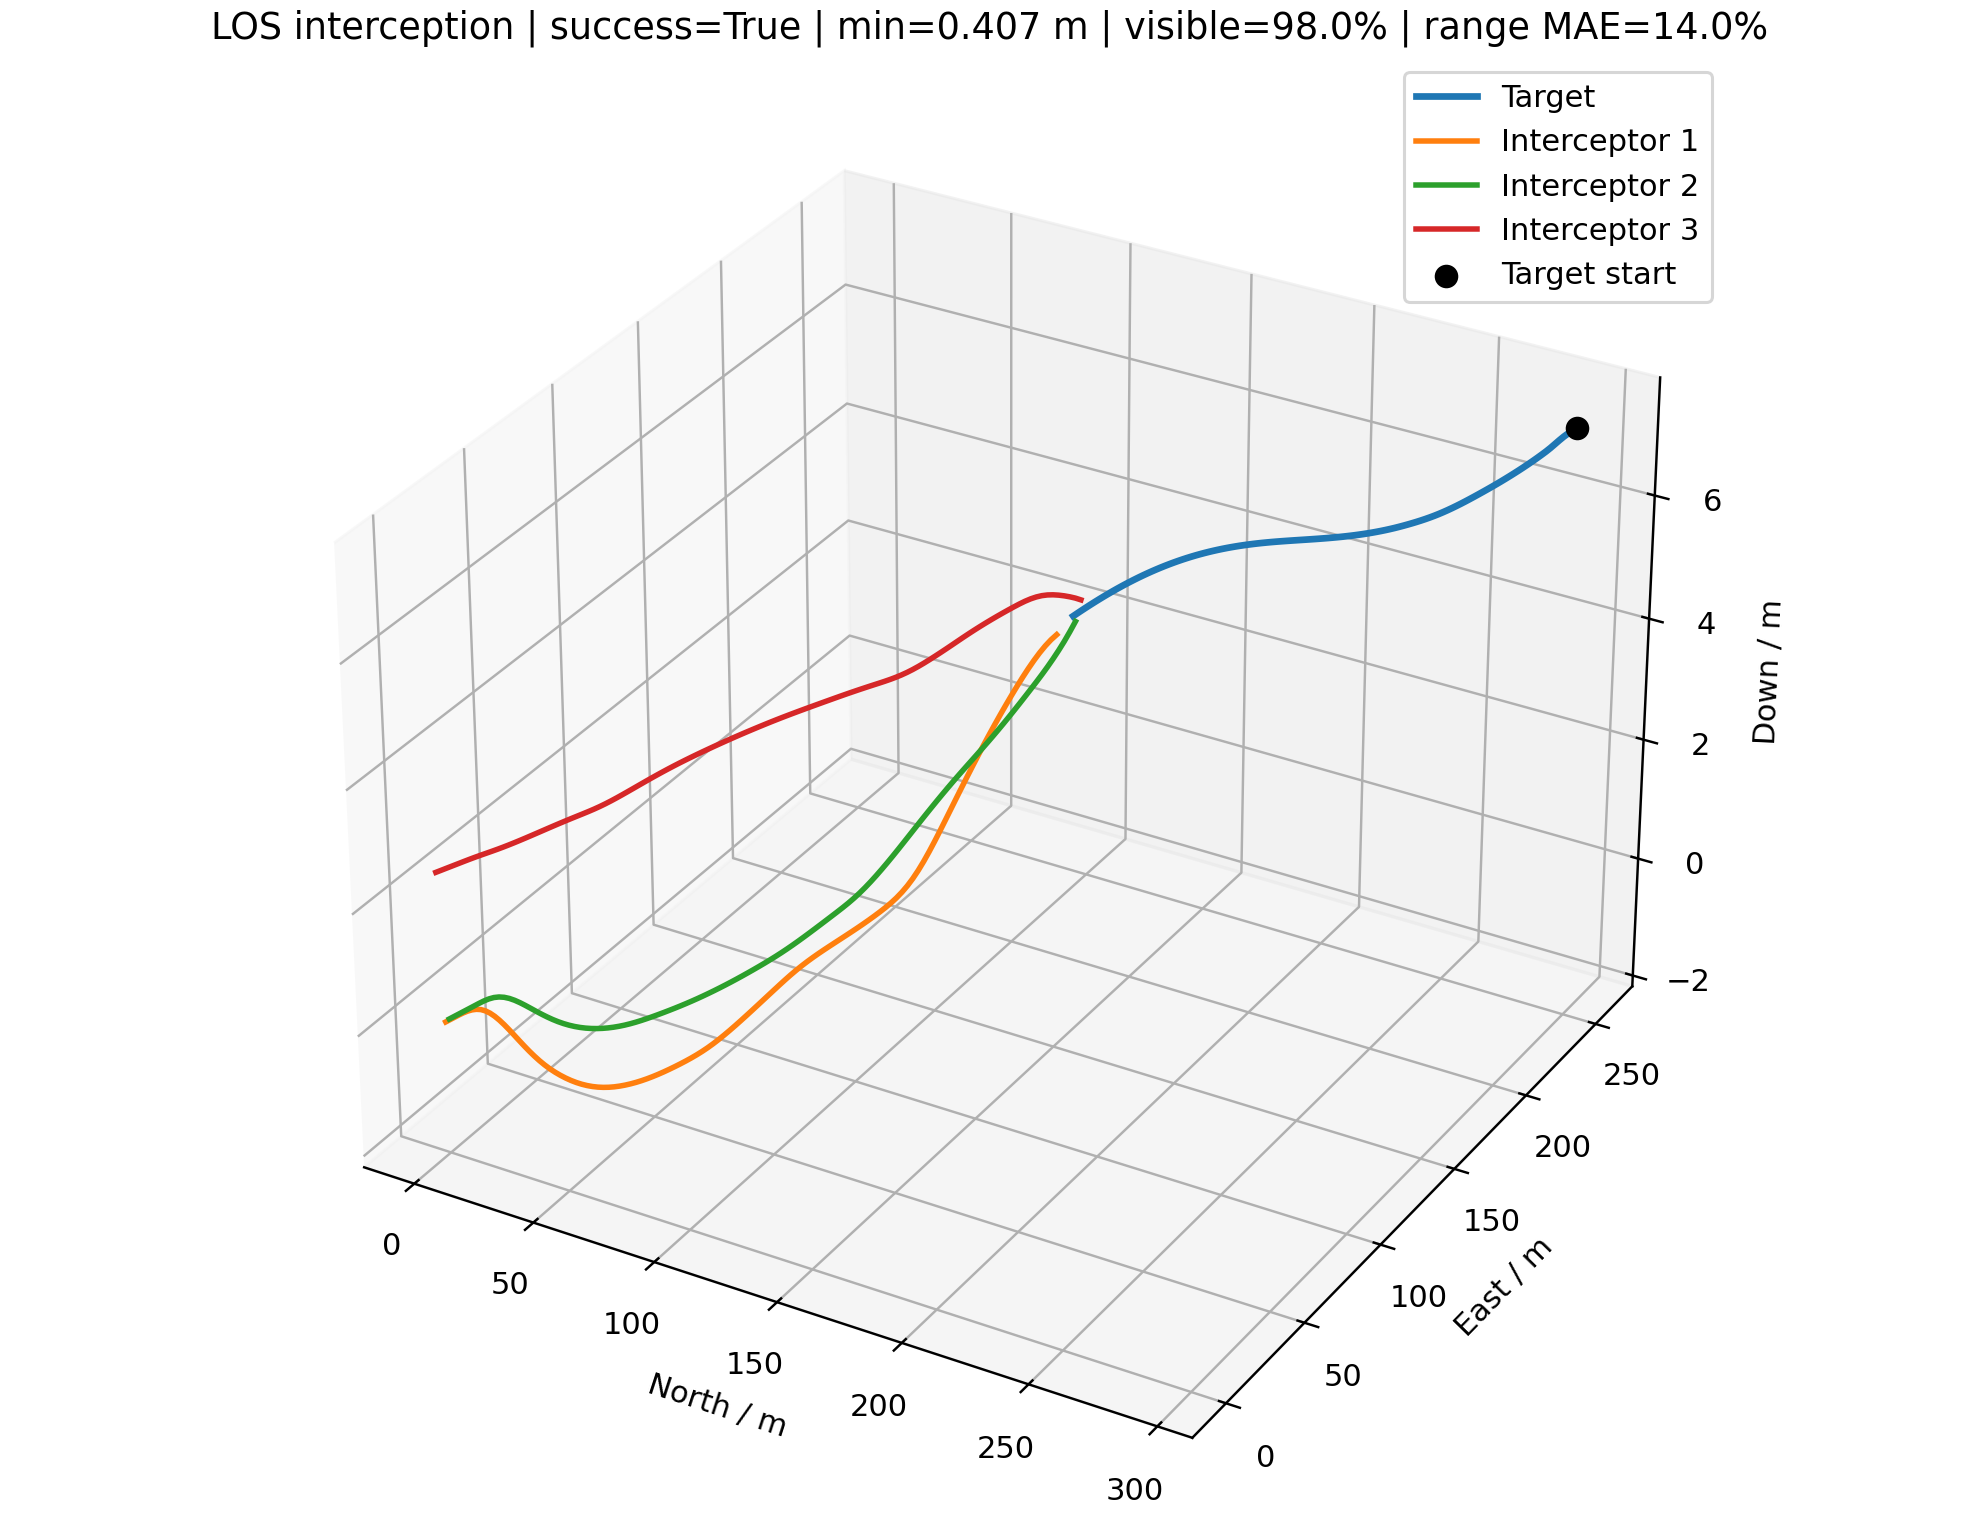

The table this chart was drawn from, first rows:
time_s, interceptor_id, interceptor_north_m, interceptor_east_m, interceptor_down_m, target_north_m, target_east_m, target_down_m, distance_m, target_visible, range_error_fraction, desired_velocity_north_mps, desired_velocity_east_mps, desired_velocity_down_mps, command_action_north, command_action_east, command_action_down, actual_acceleration_north_mps2, actual_acceleration_east_mps2, actual_acceleration_down_mps2
0.000000000000000000e+00, 0.000000000000000000e+00, 0.000000000000000000e+00, 0.000000000000000000e+00, 0.000000000000000000e+00, 2.921362676413269241e+02, 2.580203340918711206e+02, 7.244018834139978047e+00, 3.898340255610779082e+02, 1.000000000000000000e+00, nan, 1.124273533989837759e+01, 9.929798692672479277e+00, 2.787828680328964803e-01, 0.000000000000000000e+00, 0.000000000000000000e+00, 0.000000000000000000e+00, 0.000000000000000000e+00, 0.000000000000000000e+00, 0.000000000000000000e+00
0.000000000000000000e+00, 1.000000000000000000e+00, 0.000000000000000000e+00, 2.000000000000000000e+00, 0.000000000000000000e+00, 2.921362676413269241e+02, 2.580203340918711206e+02, 7.244018834139978047e+00, 3.885131737133088450e+02, 1.000000000000000000e+00, nan, 1.278510071694927852e+01, 1.120451693101773216e+01, 3.170284577732288556e-01, 0.000000000000000000e+00, 0.000000000000000000e+00, 0.000000000000000000e+00, 0.000000000000000000e+00, 0.000000000000000000e+00, 0.000000000000000000e+00
0.000000000000000000e+00, 2.000000000000000000e+00, 0.000000000000000000e+00, -2.000000000000000000e+00, 2.500000000000000000e+00, 2.921362676413269241e+02, 2.580203340918711206e+02, 7.244018834139978047e+00, 3.911223321767141670e+02, 1.000000000000000000e+00, nan, 1.419248396478563023e+01, 1.263223649672941740e+01, 2.304726207936529936e-01, 0.000000000000000000e+00, 0.000000000000000000e+00, 0.000000000000000000e+00, 0.000000000000000000e+00, 0.000000000000000000e+00, 0.000000000000000000e+00
1.000000000000000056e-01, 0.000000000000000000e+00, 1.124273533989837759e+00, 9.929798692672480165e-01, 2.787828680328964873e-02, 2.909988093652690964e+02, 2.570212438411105040e+02, 7.213102345017684769e+00, 3.868195262917866444e+02, 1.000000000000000000e+00, 5.351591885544844107e-01, 1.124273533989837759e+01, 9.929798692672479277e+00, 2.787828680328964803e-01, 0.000000000000000000e+00, 0.000000000000000000e+00, 0.000000000000000000e+00, 0.000000000000000000e+00, 0.000000000000000000e+00, 0.000000000000000000e+00
1.000000000000000056e-01, 1.000000000000000000e+00, 1.278510071694928030e+00, 3.120451693101773394e+00, 3.170284577732288694e-02, 2.909988093652690964e+02, 2.570212438411105040e+02, 7.213102345017684769e+00, 3.852986329782551707e+02, 1.000000000000000000e+00, 2.673418223786194758e-02, 1.278510071694927852e+01, 1.120451693101773216e+01, 3.170284577732288556e-01, 0.000000000000000000e+00, 0.000000000000000000e+00, 0.000000000000000000e+00, 0.000000000000000000e+00, 0.000000000000000000e+00, 0.000000000000000000e+00
1.000000000000000056e-01, 2.000000000000000000e+00, 1.419248396478563157e+00, -7.367763503270581271e-01, 2.523047262079365360e+00, 2.909988093652690964e+02, 2.570212438411105040e+02, 7.213102345017684769e+00, 3.877080289606703332e+02, 1.000000000000000000e+00, 1.973042619490117389e-02, 1.419248396478563023e+01, 1.263223649672941740e+01, 2.304726207936529936e-01, 0.000000000000000000e+00, 0.000000000000000000e+00, 0.000000000000000000e+00, 0.000000000000000000e+00, 0.000000000000000000e+00, 0.000000000000000000e+00
2.000000000000000111e-01, 0.000000000000000000e+00, 2.248547067979675518e+00, 1.985959738534496033e+00, 5.575657360657929745e-02, 2.898563039058161053e+02, 2.560288376093771490e+02, 7.176723291045483677e+00, 3.838055676474518805e+02, 1.000000000000000000e+00, 3.139472890586314513e-02, 1.154593377633377038e+01, 1.019070233033039585e+01, 4.030758226483749374e-01, 2.385985775207900492e-02, 2.053151643756691291e-02, 1.467164005647596942e-02, 0.000000000000000000e+00, 0.000000000000000000e+00, 0.000000000000000000e+00
2.000000000000000111e-01, 1.000000000000000000e+00, 2.557020143389856059e+00, 4.240903386203546788e+00, 6.340569155464577389e-02, 2.898563039058161053e+02, 2.560288376093771490e+02, 7.176723291045483677e+00, 3.820846000011614478e+02, 1.000000000000000000e+00, 5.529150100022781622e-01, 1.309377030153848231e+01, 1.145892425707091178e+01, 3.619682419450895861e-01, 2.429040356301790174e-02, 2.002029654928351096e-02, 5.304728169227604026e-03, 0.000000000000000000e+00, 0.000000000000000000e+00, 0.000000000000000000e+00
2.000000000000000111e-01, 2.000000000000000000e+00, 2.838496792957126313e+00, 5.264472993458837458e-01, 2.546094524158730721e+00, 2.898563039058161053e+02, 2.560288376093771490e+02, 7.176723291045483677e+00, 3.842943348226598914e+02, 1.000000000000000000e+00, 2.868453401467108144e-02, 1.434605063089593280e+01, 1.271530236826257898e+01, 2.241357955594043272e-01, 1.208475496091020868e-02, 6.536774734509646217e-03, -7.480039333308478432e-04, 0.000000000000000000e+00, 0.000000000000000000e+00, 0.000000000000000000e+00
3.000000000000000444e-01, 0.000000000000000000e+00, 3.373102245644185260e+00, 2.979181963468577443e+00, 8.375031722054804284e-02, 2.887059521853352067e+02, 2.550468551269163413e+02, 7.133098533951019782e+00, 3.807921223174419083e+02, 1.000000000000000000e+00, -2.203949270400633598e-01, 1.168119886915156158e+01, 1.056713739068608859e+01, 3.075822648374915147e-03, -2.616857322101778793e-01, 4.251107661463133791e-01, -5.987923909014400969e-01, 2.816436746718280551e-02, 2.423556668336602701e-02, 1.154568106791060284e-02
3.000000000000000444e-01, 1.000000000000000000e+00, 3.835816940956741306e+00, 5.361591400491588111e+00, 9.515028228983166136e-02, 2.887059521853352067e+02, 2.550468551269163413e+02, 7.133098533951019782e+00, 3.788710302885109513e+02, 1.000000000000000000e+00, 5.659420372687939960e-01, 1.339875367784586757e+01, 1.171773913333606743e+01, 3.888600816004799676e-01, 6.302359963563734790e-02, 5.253036394708442830e-02, 1.169654276780143949e-02, 2.867258719576365814e-02, 2.363211862681207157e-02, 4.174495786299590831e-03
3.000000000000000444e-01, 2.000000000000000000e+00, 4.257887838852549400e+00, 1.789748109632097295e+00, 2.569135899905812259e+00, 2.887059521853352067e+02, 2.550468551269163413e+02, 7.133098533951019782e+00, 3.808814688589481534e+02, 1.000000000000000000e+00, 5.566938858130616730e-01, 1.445635023641706596e+01, 1.277452037572246013e+01, 2.117113592342282913e-01, 2.809443196348800423e-02, 1.516162309229901473e-02, -2.668281681774473894e-03, 1.426494168601146091e-02, 7.716061327183909059e-03, -5.886332283600880823e-04
4.000000000000000222e-01, 0.000000000000000000e+00, 4.495821925191272328e+00, 3.975903650488813668e+00, 1.087116662501351610e-01, 2.875447876790872783e+02, 2.540793103971330993e+02, 7.082523890632170804e+00, 3.777791221568081141e+02, 1.000000000000000000e+00, 5.715173838187539435e-01, 1.178287887985778504e+01, 1.095399805736439269e+01, -2.934581525728162665e-01, -4.921598063933854128e-01, 7.744149355173167715e-01, -1.000000000000000000e+00, -1.835498117422804387e-01, 3.499462086154410678e-01, -3.032394584381639668e-01
4.000000000000000222e-01, 1.000000000000000000e+00, 5.115531582181036541e+00, 6.483042823454059800e+00, 1.270122372411796596e-01, 2.875447876790872783e+02, 2.540793103971330993e+02, 7.082523890632170804e+00, 3.756575242933770369e+02, 1.000000000000000000e+00, 5.791874880063503372e-01, 1.370509090265964680e+01, 1.197495014533476088e+01, 3.993975376333940286e-01, 1.103976960735651575e-01, 9.230367573181547103e-02, 1.676794797201659054e-02, 9.178436574102255552e-02, 7.634086744307126693e-02, 1.173642161621150232e-02
4.000000000000000222e-01, 2.000000000000000000e+00, 5.677697034921201258e+00, 3.053274689211057158e+00, 2.592152707671230072e+00, 2.875447876790872783e+02, 2.540793103971330993e+02, 7.082523890632170804e+00, 3.774695892715097330e+02, 1.000000000000000000e+00, 4.706809186007698820e-02, 1.433554480651269714e+01, 1.303297299489029548e+01, 2.193387620801133253e-01, -1.554820483078570292e-01, 2.470067868517705489e-01, -8.312220249373112810e-04, 4.181501732284456652e-02, 2.257692927459778454e-02, -2.456798166383355932e-03
5.000000000000000000e-01, 0.000000000000000000e+00, 5.614493936397892071e+00, 4.979504155142339350e+00, 1.276933746943553494e-01, 2.863703822469104239e+02, 2.531295693299054221e+02, 7.027787691422092919e+00, 3.747665072666498531e+02, 1.000000000000000000e+00, 5.601233308097119945e-02, 1.199386877121767192e+01, 1.129382634598078106e+01, -4.536780528139474633e-01, -4.659286006511673128e-01, 8.389015914827614440e-01, -1.000000000000000000e+00, -4.047668340466625825e-01, 6.878817633289757705e-01, -5.979640585366934324e-01
5.000000000000000000e-01, 1.000000000000000000e+00, 6.397106066983673678e+00, 7.606046837175354014e+00, 1.590773306565135548e-01, 2.863703822469104239e+02, 2.531295693299054221e+02, 7.027787691422092919e+00, 3.724433039459559609e+02, 0.000000000000000000e+00, nan, 1.279714641224295590e+01, 1.121451422962472044e+01, 3.186195495134799271e-01, 6.695958743025427762e-02, 5.598500933551903147e-02, 1.017027454549433718e-02, 1.859843578341406900e-01, 1.552590758821700279e-01, 2.031384639859088251e-02
5.000000000000000000e-01, 2.000000000000000000e+00, 7.095924529321053775e+00, 4.319853892712160359e+00, 2.615148072994885720e+00, 2.863703822469104239e+02, 2.531295693299054221e+02, 7.027787691422092919e+00, 3.740587769559655840e+02, 1.000000000000000000e+00, -2.076213752861760797e-01, 1.430806548585268700e+01, 1.315665885157932635e+01, 1.546346177472797123e-01, -2.381437089507477400e-01, 3.631085342629189472e-01, -8.402758916399274969e-02, -1.581701668799427862e-01, 3.052623922144122037e-01, -2.144244176206110911e-03
6.000000000000000888e-01, 0.000000000000000000e+00, 6.727061407489369316e+00, 5.993542829734872512e+00, 1.378493417703258173e-01, 2.851809829672461660e+02, 2.522001823783562031e+02, 6.972817079669084706e+00, 3.717539677983410797e+02, 1.000000000000000000e+00, -2.016408117425895208e-01, 1.220597240288809893e+01, 1.163296061059026520e+01, -4.773770152973268455e-01, -4.008759595302289203e-01, 8.606630168006086379e-01, -1.000000000000000000e+00, -6.104540115142469414e-01, 1.043816993900717360e+00, -8.825741368249713226e-01
6.000000000000000888e-01, 1.000000000000000000e+00, 7.680599000279607402e+00, 8.730653396334536964e+00, 1.913456676027409931e-01, 2.851809829672461660e+02, 2.522001823783562031e+02, 6.972817079669084706e+00, 3.692287407543649351e+02, 1.000000000000000000e+00, 7.090829336190540566e-02, 1.392306864621473039e+01, 1.231033902904236754e+01, 1.023770966283151229e-01, 6.733809094690293429e-02, 1.946035118897154748e-01, -3.709850098080668679e-01, 1.918448493296610047e-01, 1.602545437888726054e-01, 2.032435308935253565e-02
6.000000000000000888e-01, 2.000000000000000000e+00, 8.510381605722628251e+00, 5.592570768477490795e+00, 2.637469187218707933e+00, 2.851809829672461660e+02, 2.522001823783562031e+02, 6.972817079669084706e+00, 3.706490671821857177e+02, 1.000000000000000000e+00, 5.991653953596260962e-01, 1.428387716116692907e+01, 1.325003350169674832e+01, 1.379341959398367456e-01, -2.812239557777561627e-01, 4.289883040175901385e-01, -1.166293655434643695e-01, -3.770417998278610683e-01, 6.137672264226941010e-01, -6.742510998336745387e-02
7.000000000000000666e-01, 0.000000000000000000e+00, 7.831789365007583825e+00, 7.021759640826462423e+00, 1.363506954008168459e-01, 2.839750876292287103e+02, 2.512935732806951989e+02, 6.921719226614409415e+00, 3.687409406904225762e+02, 1.000000000000000000e+00, 7.308184700606856765e-02, 1.245087189443630038e+01, 1.194922669957141537e+01, -4.043508455795916667e-01, -2.974434351786387487e-01, 8.402552389749401440e-01, -1.000000000000000000e+00, -7.839513573262718582e-01, 1.417813649905665274e+00, -1.165461344547942257e+00
7.000000000000000666e-01, 1.000000000000000000e+00, 8.966050395632437997e+00, 9.858529063898606282e+00, 2.208178534405299542e-01, 2.839750876292287103e+02, 2.512935732806951989e+02, 6.921719226614409415e+00, 3.660133238221377496e+02, 1.000000000000000000e+00, 8.020448249069511704e-02, 1.402675021222593266e+01, 1.262376261328668825e+01, -1.350942205698786869e-01, 2.869659739110339003e-02, 3.557036376147044709e-01, -7.157056123712177698e-01, 1.958462056896558279e-01, 3.269108404887651753e-01, -2.796151108438471034e-01
7.000000000000000666e-01, 2.000000000000000000e+00, 9.919232217877727464e+00, 6.874074142999527126e+00, 2.658463545887765456e+00, 2.839750876292287103e+02, 2.512935732806951989e+02, 6.921719226614409415e+00, 3.672406279171308938e+02, 1.000000000000000000e+00, 6.138331999534458738e-01, 1.417969688486133073e+01, 1.340649652364821343e+01, 1.662018552970534746e-01, -3.790516571391208678e-01, 5.485246816769216993e-01, -8.604789562532501324e-02, -5.606464246474630597e-01, 8.786498756705423130e-01, -1.326755554764508238e-01
8.000000000000000444e-01, 0.000000000000000000e+00, 8.927616564912433716e+00, 8.068051219907214744e+00, 1.202495509005575142e-01, 2.827519359490812576e+02, 2.504115043268050158e+02, 6.873931524086115630e+00, 3.657262902365283708e+02, 1.000000000000000000e+00, -1.886306185137719416e-01, 1.277275586408647357e+01, 1.218669398170149343e+01, -3.183826832103713866e-01, -1.289341311736634244e-01, 7.498903513624973760e-01, -8.963879405836647773e-01, -8.900757613365606336e-01, 1.807476798916334726e+00, -1.460249813075036762e+00
8.000000000000000444e-01, 1.000000000000000000e+00, 1.025306071084391135e+01, 1.099236836271668061e+01, 2.433010475280956708e-01, 2.827519359490812576e+02, 2.504115043268050158e+02, 6.873931524086115630e+00, 3.627962581565743108e+02, 1.000000000000000000e+00, -1.827508682216824054e-01, 1.407545610309891160e+01, 1.287540775381862268e+01, -2.880077230715957226e-01, -1.481964391945279902e-02, 4.949577258677734792e-01, -9.239186431581594139e-01, 1.558919858642198730e-01, 5.963631254004327920e-01, -6.988991750223252364e-01
8.000000000000000444e-01, 2.000000000000000000e+00, 1.132020798141067530e+01, 8.167381627747953843e+00, 2.677976042460417982e+00, 2.827519359490812576e+02, 2.504115043268050158e+02, 6.873931524086115630e+00, 3.638337587032779652e+02, 1.000000000000000000e+00, 6.287671968568417924e-01, 1.412199565226073439e+01, 1.350144520832720474e+01, 1.965663916182462390e-01, -4.333115600427284164e-01, 6.130366928483023115e-01, -3.617394154092970493e-02, -7.874848622150438793e-01, 1.180411022639145768e+00, -1.481862096404974460e-01
9.000000000000000222e-01, 0.000000000000000000e+00, 1.001565313896134235e+01, 9.136308876635499843e+00, 8.660901933330228397e-02, 2.815117761050011609e+02, 2.495541481704019873e+02, 6.826758854643101948e+00, 3.627069228124502729e+02, 1.000000000000000000e+00, 9.071721107433416975e-02, 1.312497003356567404e+01, 1.237628611977181947e+01, -2.845476885551858071e-01, 4.944312959524621576e-02, 6.481863624894984577e-01, -7.634539532763335856e-01, -7.790625855940377376e-01, 2.196607764753218284e+00, -1.753938706699589511e+00
9.000000000000000222e-01, 1.000000000000000000e+00, 1.154095812881267946e+01, 1.213518828396251870e+01, 2.548650557175879405e-01, 2.815117761050011609e+02, 2.495541481704019873e+02, 6.826758854643101948e+00, 3.595764103224728956e+02, 1.000000000000000000e+00, 6.489468674237279799e-01, 1.414564282902440873e+01, 1.301829212099173283e+01, -2.943140537857451555e-01, -1.590932182155998381e-02, 5.581681671374481013e-01, -9.220191975718253774e-01, 8.871027572951964424e-02, 8.980622427763718107e-01, -1.091918589807341355e+00
9.000000000000000222e-01, 2.000000000000000000e+00, 1.271129256340362801e+01, 9.475085001552525199e+00, 2.696305077499860925e+00, 2.815117761050011609e+02, 2.495541481704019873e+02, 6.826758854643101948e+00, 3.604285188114755556e+02, 1.000000000000000000e+00, 6.439735441094749380e-01, 1.414733287879586143e+01, 1.350047614259059436e+01, 2.511630158569500004e-01, -4.003468890451893358e-01, 5.766674772293184370e-01, 3.600264529333510599e-02, -9.891181539997087047e-01, 1.439588905614296976e+00, -1.183461533209722721e-01
1.000000000000000000e+00, 0.000000000000000000e+00, 1.109963626514464785e+01, 1.022584995344951508e+01, 3.608912776501846387e-02, 2.802548273947165853e+02, 2.487216543142056366e+02, 6.780248571394847268e+00, 3.596807602531466728e+02, 1.000000000000000000e+00, 6.496506352579782817e-01, 1.348328218394391875e+01, 1.255408489055305488e+01, -2.164849345646347178e-01, 2.103667097664398689e-01, 5.617930881300938761e-01, -6.173540095106824221e-01, -4.053447865603965194e-01, 2.128342008573021360e+00, -1.687936000102858269e+00
1.000000000000000000e+00, 1.000000000000000000e+00, 1.282912325639581397e+01, 1.329041460701127342e+01, 2.520675888976879331e-01, 2.802548273947165853e+02, 2.487216543142056366e+02, 6.780248571394847268e+00, 3.563523439110276172e+02, 1.000000000000000000e+00, 6.636642870038249598e-01, 1.423911888827907113e+01, 1.307390835314227751e+01, -2.142652819025087918e-01, 2.499364163715792411e-02, 5.508507716219317452e-01, -7.783737036550205657e-01, 2.677096143668471900e-02, 1.240640180291615602e+00, -1.436147500939229715e+00
1.000000000000000000e+00, 2.000000000000000000e+00, 1.409165211374222615e+01, 1.079832695259838538e+01, 2.714199625576664943e+00, 2.802548273947165853e+02, 2.487216543142056366e+02, 6.780248571394847268e+00, 3.570250388033015838e+02, 1.000000000000000000e+00, 1.063060772856980751e-01, 1.425139768779255611e+01, 1.340724831055156407e+01, 2.998872284427475665e-01, -2.818664783567758625e-01, 4.453024576285724012e-01, 8.818173321199114512e-02, -1.072503165435316097e+00, 1.553857724129027229e+00, -4.344869626388452033e-02
1.100000000000000089e+00, 0.000000000000000000e+00, 1.218364403643522387e+01, 1.133493152776200574e+01, -2.952681065713483322e-02, 2.789838875820043427e+02, 2.479098787926051557e+02, 6.734408851460159440e+00, 3.566452389349668124e+02, 1.000000000000000000e+00, 1.089871665301702652e-01, 1.380342858856150912e+01, 1.269821481322242107e+01, -1.690556166508335456e-01, 3.456056069537602471e-01, 4.930040136376124260e-01, -4.880381042724050711e-01, 2.464510727121171918e-03, 1.954049749847557305e+00, -1.509604685386948031e+00
1.100000000000000089e+00, 1.000000000000000000e+00, 1.411774578501855260e+01, 1.445966807982141589e+01, 2.344341234124112106e-01, 2.789838875820043427e+02, 2.479098787926051557e+02, 6.734408851460159440e+00, 3.531222502529816438e+02, 1.000000000000000000e+00, 1.191095689261862933e-01, 1.431799437770109407e+01, 1.310068525788324223e+01, -1.592530374236565405e-01, 7.272977170981442807e-02, 5.175764675684290106e-01, -6.275944735016490972e-01, 4.574010396038800941e-02, 1.402714976138879077e+00, -1.483599866537671064e+00
1.100000000000000089e+00, 2.000000000000000000e+00, 1.546217942903742681e+01, 1.213624991307634460e+01, 2.732524580157229543e+00, 2.789838875820043427e+02, 2.479098787926051557e+02, 6.734408851460159440e+00, 3.536225527601430372e+02, 1.000000000000000000e+00, 6.752311697591497630e-01, 1.435704792026573529e+01, 1.330590484413736441e+01, 2.963782141322018893e-01, -1.424312208966699023e-01, 2.914092251972089098e-01, 8.238624945038161562e-02, -9.832235043398614982e-01, 1.468100943209922349e+00, 4.304065037604973276e-02
1.200000000000000178e+00, 0.000000000000000000e+00, 1.327174631204400335e+01, 1.246168447183351091e+01, -1.081395249550816257e-01, 2.777017170833768773e+02, 2.471146526759910671e+02, 6.689250946027917699e+00, 3.535978357489823907e+02, 1.000000000000000000e+00, 6.775846076911751226e-01, 1.403704373051505172e+01, 1.279676196028975887e+01, -8.310312849050074946e-02, 4.526087149546382804e-01, 4.373891722124788051e-01, -3.368660144750244001e-01, 4.094504318203224802e-01, 1.767136975901391072e+00, -1.299677587579348481e+00
1.200000000000000178e+00, 1.000000000000000000e+00, 1.540750424945441210e+01, 1.564353896316749370e+01, 2.028633861999939725e-01, 2.777017170833768773e+02, 2.471146526759910671e+02, 6.689250946027917699e+00, 3.498845578089981814e+02, 1.000000000000000000e+00, -1.530183445361151806e-01, 1.439072828164910156e+01, 1.310191485951762402e+01, -6.134810655601555252e-02, 1.268379780805041213e-01, 4.633706784544347479e-01, -4.443115270063275890e-01, 1.135935813121529553e-01, 1.461741053593551332e+00, -1.393727172714050555e+00
1.200000000000000178e+00, 2.000000000000000000e+00, 1.682506192276962764e+01, 1.348651717375816261e+01, 2.751758918742864601e+00, 2.777017170833768773e+02, 2.471146526759910671e+02, 6.689250946027917699e+00, 3.502202717569344372e+02, 1.000000000000000000e+00, -1.543500254450524967e-01, 1.444651440400313192e+01, 1.321780564720877749e+01, 3.015921747529105579e-01, -2.805776116515877258e-02, 1.640455539868172219e-01, 6.393904507231541745e-02, -7.644821562998340703e-01, 1.234430020385848925e+00, 9.093840050703039246e-02
1.300000000000000044e+00, 0.000000000000000000e+00, 1.436767465963254331e+01, 1.360431862033415484e+01, -1.972861112687251395e-01, 2.764110605826527944e+02, 2.463317966996723101e+02, 6.644796241497344269e+00, 3.505362024814152733e+02, 1.000000000000000000e+00, -1.540088255995782918e-01, 1.421387508752013673e+01, 1.285676364538911187e+01, -9.815406376024585211e-03, 5.344706161591757931e-01, 3.890412018540049810e-01, -1.891661969525519904e-01, 7.826071979761456410e-01, 1.588120442913902863e+00, -1.053387201569670806e+00
1.300000000000000044e+00, 1.000000000000000000e+00, 1.669944889945515598e+01, 1.684174541882402210e+01, 1.593428071040549343e-01, 2.764110605826527944e+02, 2.463317966996723101e+02, 6.644796241497344269e+00, 3.466379465468547210e+02, 1.000000000000000000e+00, -1.452109219465242962e-01, 1.447106104104459767e+01, 1.307117338749790036e+01, 7.386144041483580502e-02, 1.942252678497762286e-01, 3.849698200153119920e-01, -2.335637382674927709e-01, 2.186185564885390620e-01, 1.433557231045064384e+00, -1.194984188352180787e+00
1.300000000000000044e+00, 2.000000000000000000e+00, 1.818297640177257080e+01, 1.484620803786344645e+01, 2.772047987686691251e+00, 2.764110605826527944e+02, 2.463317966996723101e+02, 6.644796241497344269e+00, 3.468174150714887674e+02, 1.000000000000000000e+00, -1.461611492467187468e-01, 1.451592472173739878e+01, 1.314868153313091348e+01, 2.837554756443710913e-01, 5.279142099903392366e-02, 7.164173123627942674e-02, 4.957134758806205216e-02, -4.968014729258614648e-01, 9.423603423465141127e-01, 1.054730358191571099e-01
1.400000000000000133e+00, 0.000000000000000000e+00, 1.547465869384422099e+01, 1.476117747978537942e+01, -2.943104358997694070e-01, 2.751146523793685787e+02, 2.455571249018608739e+02, 6.601081206398379031e+00, 3.474582594979909800e+02, 1.000000000000000000e+00, 1.377964295143598861e-01, 1.433350459817838640e+01, 1.290771585232387864e+01, 5.776356896255897821e-02, 5.876493573020303840e-01, 3.516048088511766756e-01, -5.855289544330555263e-02, 1.105568662313726858e+00, 1.422471095057987744e+00, -7.877738317400785339e-01
1.400000000000000133e+00, 1.000000000000000000e+00, 1.799501218866906527e+01, 1.805319105324472773e+01, 1.067362791268185174e-01, 2.751146523793685787e+02, 2.455571249018608739e+02, 6.601081206398379031e+00, 3.433813125439773444e+02, 1.000000000000000000e+00, -1.372371873913645901e-01, 1.453296708166821105e+01, 1.304423319574154583e+01, 1.698373505531863836e-01, 2.447777556030170942e-01, 3.170821576494632921e-01, -7.024379053542650908e-02, 3.618639213163827861e-01, 1.323917876417492145e+00, -9.085948881297370994e-01
1.400000000000000133e+00, 2.000000000000000000e+00, 1.953850078169211457e+01, 1.621246027111182997e+01, 2.793366879039143047e+00, 2.751146523793685787e+02, 2.455571249018608739e+02, 6.601081206398379031e+00, 3.434132250634328898e+02, 1.000000000000000000e+00, 7.243773073496102555e-01, 1.457163692042775338e+01, 1.309237202840799164e+01, 2.776206284711770778e-01, 1.101226601633577412e-01, 3.748968884058091148e-03, 3.888772409873012675e-02, -2.390099083399632174e-01, 6.561369143102053769e-01, 1.029822408625486047e-01
1.500000000000000000e+00, 0.000000000000000000e+00, 1.659528500110514315e+01, 1.593081443391909602e+01, -3.965736257323501102e-01, 2.738152201297232295e+02, 2.447864471900131207e+02, 6.558160760090540720e+00, 3.443622569361224350e+02, 1.000000000000000000e+00, 7.217421913602433126e-01, 1.441878612546146066e+01, 1.294471499268292192e+01, 1.658958915899216291e-01, 6.198228956473011975e-01, 3.215797336718713151e-01, 9.659827484167157752e-02, 1.364227304924532813e+00, 1.277809468249287761e+00, -5.238865201536441196e-01
1.500000000000000000e+00, 1.000000000000000000e+00, 1.929565966977262192e+01, 1.927640951871693886e+01, 4.806606902206838478e-02, 2.738152201297232295e+02, 2.447864471900131207e+02, 6.558160760090540720e+00, 3.401137531475646938e+02, 1.000000000000000000e+00, -1.290888808541709176e-01, 1.456454310800135232e+01, 1.303934845367881579e+01, 2.476732369110162257e-01, 2.750765818322613021e-01, 2.651033878924041742e-01, 4.872770250013227361e-02, 5.084191889646503260e-01, 1.177283105150537468e+00, -6.063682127513723152e-01
1.500000000000000000e+00, 2.000000000000000000e+00, 2.089387538995118021e+01, 1.758273642904460488e+01, 2.815616411799413576e+00, 2.738152201297232295e+02, 2.447864471900131207e+02, 6.558160760090540720e+00, 3.400069697031626674e+02, 1.000000000000000000e+00, 1.609414773968520507e-01, 1.458292276700497681e+01, 1.308430150033936989e+01, 2.702841138215625882e-01, 1.476648028164359860e-01, -4.322856930237046341e-02, 3.032616019066143934e-02, -1.497716604779525396e-02, 4.023924684390851048e-01, 9.306414078185586136e-02
1.600000000000000089e+00, 0.000000000000000000e+00, 1.773150220441396385e+01, 1.711199764722018557e+01, -5.012541787422672979e-01, 2.725154897222394084e+02, 2.440155726325087358e+02, 6.516109895345272740e+00, 3.412467670691345347e+02, 1.000000000000000000e+00, 7.371453308953153094e-01, 1.445609054548572381e+01, 1.299777038367349746e+01, 2.390203507698532570e-01, 6.316830841620472148e-01, 2.974602341909129977e-01, 2.075162588039439204e-01, 1.559089604789911210e+00, 1.154625916737264557e+00, -2.417363177336451230e-01
1.600000000000000089e+00, 1.000000000000000000e+00, 2.060263789517257038e+01, 2.050989786882776400e+01, -1.389849306464143591e-02, 2.725154897222394084e+02, 2.440155726325087358e+02, 6.516109895345272740e+00, 3.368345477779362227e+02, 1.000000000000000000e+00, -2.966062547278447425e-01, 1.459488659371499608e+01, 1.302715355000681186e+01, 3.197928538310415014e-01, 2.918406478973296081e-01, 2.233525101057650952e-01, 1.365582371046521193e-01, 6.330744296394223980e-01, 1.026988463861403300e+00, -3.294351981959681153e-01
1.600000000000000089e+00, 2.000000000000000000e+00, 2.225090220428264587e+01, 1.895494294717148875e+01, 2.838669055391597418e+00, 2.725154897222394084e+02, 2.440155726325087358e+02, 6.516109895345272740e+00, 3.365979417213137026e+02, 1.000000000000000000e+00, -2.964814224944087862e-01, 1.459846779837711139e+01, 1.307015988305585630e+01, 2.453193053620052189e-01, 1.717764231274654663e-01, -7.600132707675520682e-02, 2.108790658849851729e-02, 1.652206072399464987e-01, 1.930360194108420857e-01, 8.031108319134554197e-02
1.700000000000000178e+00, 0.000000000000000000e+00, 1.888463220198010717e+01, 1.830369526517453949e+01, -6.057679109258895522e-01, 2.712181917611964082e+02, 2.432403137414551964e+02, 6.475022129113066960e+00, 3.381106996221201371e+02, 1.000000000000000000e+00, -2.988304346647389087e-01, 1.448088916069905352e+01, 1.303792489198842119e+01, 3.120016013196496019e-01, 6.285590719149060090e-01, 2.769047338832897887e-01, 2.862596570265933948e-01, 1.691279425732123087e+00, 1.051440465326429541e+00, 1.668208262948994713e-02
1.700000000000000178e+00, 1.000000000000000000e+00, 2.191690082150299901e+01, 2.175225168978770540e+01, -7.678655104300741163e-02, 2.712181917611964082e+02, 2.432403137414551964e+02, 6.475022129113066960e+00, 3.335431328817643930e+02, 1.000000000000000000e+00, -1.122358665363594188e-01, 1.461297971477893398e+01, 1.302253070758478337e+01, 3.685288405545269486e-01, 2.984504780653343126e-01, 1.895837638394779756e-01, 1.994716636675959720e-01, 7.284700930479977021e-01, 8.865470849116492413e-01, -9.234958916561619713e-02
1.700000000000000178e+00, 2.000000000000000000e+00, 2.361095879492972927e+01, 2.032742316217961331e+01, 2.862374759220352782e+00, 2.712181917611964082e+02, 2.432403137414551964e+02, 6.475022129113066960e+00, 3.331854586032204679e+02, 1.000000000000000000e+00, 1.843630679945480466e-01, 1.461314891819048611e+01, 1.305604473584424596e+01, 2.094041092843883234e-01, 1.862559893403326339e-01, -9.850886010672299520e-02, 1.029716551686873233e-02, 3.029776315620287819e-01, 2.736968812399304118e-02, 6.530602365711923873e-02
1.800000000000000044e+00, 0.000000000000000000e+00, 2.005543988950546819e+01, 1.950503879760862702e+01, -7.079277731956625797e-01, 2.699260705932834981e+02, 2.424564923059816977e+02, 6.435002889892211364e+00, 3.349532865464342990e+02, 1.000000000000000000e+00, 1.793981267735429430e-01, 1.448061115882488359e+01, 1.308657566764719249e+01, 3.668308284620771520e-01, 6.133330536652032983e-01, 2.599915187167002317e-01, 3.402951116068453352e-01, 1.767768995921700892e+00, 9.645914479735180347e-01, 2.353869913849282458e-01
1.800000000000000044e+00, 1.000000000000000000e+00, 2.323910507567598671e+01, 2.300222055258503673e+01, -1.386650179155952678e-01, 2.699260705932834981e+02, 2.424564923059816977e+02, 6.435002889892211364e+00, 3.302390792393612173e+02, 1.000000000000000000e+00, -2.828119192510613056e-01, 1.461290104606072049e+01, 1.303386105831809871e+01, 4.040905435065026419e-01, 2.967207390333778672e-01, 1.630170310818933044e-01, 2.429184196833474862e-01, 7.941327842557742711e-01, 7.615041837391205437e-01, 1.009591105778130660e-01
1.800000000000000044e+00, 2.000000000000000000e+00, 2.497505161844181742e+01, 2.169890657625171926e+01, 2.886557596483682708e+00, 2.699260705932834981e+02, 2.424564923059816977e+02, 6.435002889892211364e+00, 3.297688657499865599e+02, 1.000000000000000000e+00, -2.821312271566579488e-01, 1.459257957746416601e+01, 1.308061739684200653e+01, 1.835109683311036965e-01, 1.910353610263787194e-01, -1.104420338841148458e-01, -7.507445210683163367e-05, 4.036232865004228954e-01, -9.968009360198382129e-02, 4.771334345746569561e-02
1.900000000000000133e+00, 0.000000000000000000e+00, 2.124420947054404962e+01, 2.071530183365613453e+01, -8.059820273323716755e-01, 2.686418977029975395e+02, 2.416599480113319771e+02, 6.396155399833818755e+00, 3.317740550447855981e+02, 1.000000000000000000e+00, 1.904558398905287220e-01, 1.448890668938727444e+01, 1.311210254334016234e+01, 4.128185252905067215e-01, 5.908395561468431367e-01, 2.441512005379297134e-01, 3.757191692146295559e-01, 1.796189351322179384e+00, 8.919503613418537924e-01, 4.105608133063949339e-01
1.900000000000000133e+00, 1.000000000000000000e+00, 2.456962850406742760e+01, 2.425873243784200284e+01, -1.980195178220263696e-01, 2.686418977029975395e+02, 2.416599480113319771e+02, 6.396155399833818755e+00, 3.269220767516178512e+02, 1.000000000000000000e+00, -2.756693985101745792e-01, 1.458603390876199057e+01, 1.307175538091483347e+01, 4.165007296227312139e-01, 2.821511168056243246e-01, 1.494880135430559642e-01, 2.737903511193975348e-01, 8.319174218452143332e-01, 6.543022459634122434e-01, 2.523966966156744318e-01
1.900000000000000133e+00, 2.000000000000000000e+00, 2.634384753766050835e+01, 2.306848173336812735e+01, 2.911029239013953163e+00, 2.686418977029975395e+02, 2.416599480113319771e+02, 6.396155399833818755e+00, 3.263475453375300503e+02, 1.000000000000000000e+00, 2.087962190442622656e-01, 1.457336156367648350e+01, 1.310317436486655573e+01, 1.637503539347233139e-01, 1.892455888815149090e-01, -1.151203533688942987e-01, -9.261926909445779288e-03, 4.703095706603071524e-01, -1.908256955697612556e-01, 2.888052669406630801e-02
... 285 more rows
